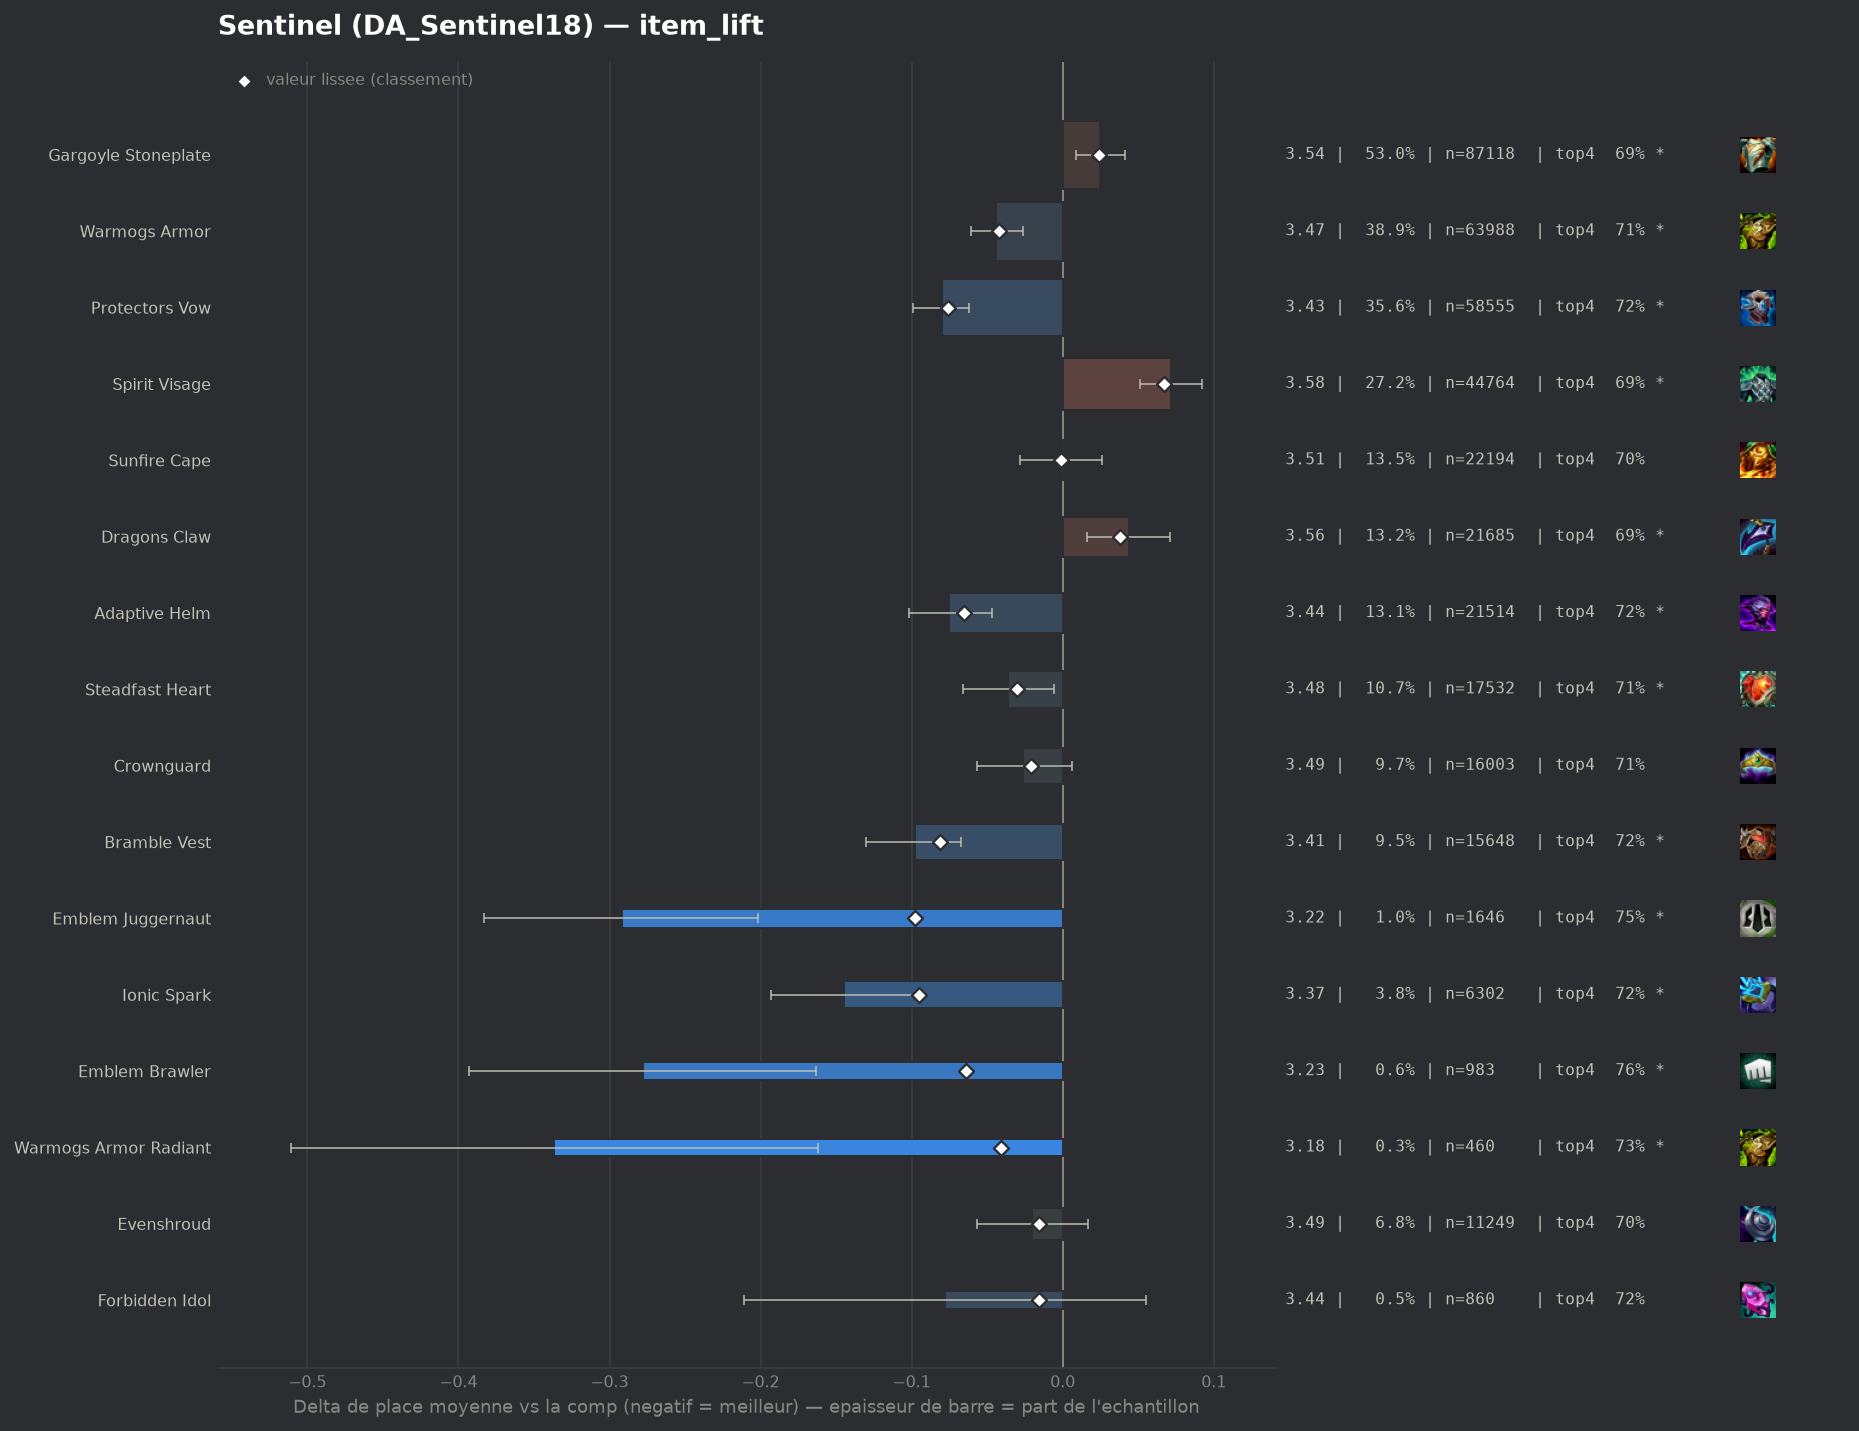

Values plotted in this chart, from the file beside it:
group, label, n, share, avg_place, shrunk_avg, score, d_avg, d_avg_pess, impact, d_top4, win, top2, top4, sd, z, p, significant
pepite, Emblem Juggernaut, 1646, 0.01001, 3.221, 3.415, -0.098, -0.292, -0.202, 0.001, 0.0538, 0.2078, 0.432, 0.7539, 1.862, -6.33, 0.0, True
pepite, Ionic Spark, 6302, 0.03834, 3.368, 3.418, -0.095, -0.145, -0.096, 0.0036, 0.024, 0.1947, 0.3983, 0.7242, 1.916, -5.88, 0.0, True
populaire, Bramble Vest, 15648, 0.0952, 3.414, 3.431, -0.081, -0.098, -0.067, 0.0077, 0.0228, 0.1801, 0.3832, 0.723, 1.903, -6.17, 0.0, True
populaire, Protectors Vow, 58555, 0.3562, 3.432, 3.437, -0.076, -0.08, -0.062, 0.0271, 0.0174, 0.1809, 0.3798, 0.7176, 1.918, -8.68, 0.0, True
populaire, Adaptive Helm, 21514, 0.1309, 3.438, 3.448, -0.065, -0.075, -0.047, 0.0085, 0.0174, 0.1828, 0.3804, 0.7176, 1.931, -5.32, 0.0, True
pepite, Emblem Brawler, 983, 0.00598, 3.235, 3.449, -0.064, -0.278, -0.163, 0.0004, 0.0557, 0.2096, 0.4059, 0.7558, 1.836, -4.73, 0.0, True
populaire, Warmogs Armor, 63988, 0.3893, 3.469, 3.471, -0.042, -0.044, -0.026, 0.0162, 0.0107, 0.1778, 0.3725, 0.7109, 1.927, -4.87, 0.0, True
pepite, Warmogs Armor Radiant, 460, 0.002799, 3.176, 3.471, -0.041, -0.337, -0.162, 0.0001, 0.0281, 0.2565, 0.4326, 0.7283, 1.909, -3.78, 0.00016, True
populaire, Steadfast Heart, 17532, 0.1067, 3.477, 3.483, -0.03, -0.036, -0.006, 0.0032, 0.0103, 0.1745, 0.3714, 0.7105, 1.921, -2.36, 0.01848, True
populaire, Crownguard, 16003, 0.09736, 3.487, 3.491, -0.021, -0.026, 0.0, 0.0021, 0.0059, 0.1771, 0.3716, 0.7061, 1.943, -1.6, 0.1096, False
pepite, Evenshroud, 11249, 0.06844, 3.492, 3.497, -0.016, -0.02, 0.0, 0.0011, 0.0, 0.1809, 0.3692, 0.7002, 1.942, -1.07, 0.2824, False
pepite, Forbidden Idol, 860, 0.005232, 3.435, 3.497, -0.016, -0.078, 0.0, 0.0001, 0.0196, 0.2058, 0.3872, 0.7198, 1.991, -1.15, 0.2521, False
, Horizon Focus, 450, 0.002738, 3.404, 3.5, -0.013, -0.108, 0.0, 0.0, 0.0087, 0.2356, 0.4044, 0.7089, 2.064, -1.11, 0.2658, False
, Protectors Vow Radiant, 147, 0.0008943, 3.354, 3.506, -0.007, -0.159, 0.0, 0.0, 0.0005, 0.2313, 0.4082, 0.7007, 1.975, -0.98, 0.329, False
, Lightshield Crest, 1124, 0.006838, 3.488, 3.507, -0.006, -0.024, 0.0, 0.0, 0.0035, 0.1788, 0.371, 0.7037, 1.953, -0.42, 0.6764, False
populaire, Sunfire Cape, 22194, 0.135, 3.512, 3.512, -0.001, -0.001, 0.0, 0.0001, 0.0024, 0.1693, 0.3608, 0.7026, 1.919, -0.08, 0.9325, False
, Spirit Visage Radiant, 205, 0.001247, 3.488, 3.511, -0.001, -0.025, 0.0, 0.0, 0.0315, 0.1707, 0.3805, 0.7317, 1.974, -0.18, 0.8561, False
, Dragons Claw Radiant, 46, 0.0002799, 3.87, 3.518, 0.005, 0.357, 0.0, -0.0, -0.0915, 0.1304, 0.2826, 0.6087, 1.941, 1.25, 0.2125, False
, Gargoyle Stoneplate Radiant, 325, 0.001977, 3.575, 3.518, 0.006, 0.063, 0.0, -0.0, 0.0044, 0.1569, 0.3169, 0.7046, 1.874, 0.6, 0.5478, False
, Emblem Sprykin, 118, 0.0007179, 3.763, 3.521, 0.009, 0.25, 0.0, -0.0, -0.0815, 0.1356, 0.322, 0.6186, 1.947, 1.39, 0.1635, False
, Emblem Elderwood, 105, 0.0006388, 3.905, 3.525, 0.012, 0.392, 0.0, -0.0, -0.0907, 0.2, 0.3429, 0.6095, 2.262, 1.78, 0.07584, False
, Titans Resolve, 191, 0.001162, 3.749, 3.526, 0.013, 0.236, 0.0, -0.0, -0.0772, 0.1728, 0.3194, 0.623, 1.982, 1.64, 0.1002, False
, Emblem Defender, 413, 0.002513, 3.634, 3.526, 0.014, 0.122, 0.0, -0.0, -0.0513, 0.1889, 0.3656, 0.6489, 2.026, 1.22, 0.2234, False
, Void Gauntlet, 308, 0.001874, 3.737, 3.532, 0.019, 0.224, 0.008, -0.0, -0.0671, 0.1623, 0.3182, 0.6331, 1.934, 2.03, 0.04209, True
, Hullcrusher, 217, 0.00132, 3.839, 3.533, 0.02, 0.326, 0.049, -0.0, -0.0689, 0.1567, 0.3134, 0.6313, 2.083, 2.3, 0.02125, True
, Emblem Coven, 97, 0.0005901, 4.268, 3.534, 0.022, 0.755, 0.342, -0.0, -0.1435, 0.1134, 0.2268, 0.5567, 2.073, 3.59, 0.00034, True
populaire, Gargoyle Stoneplate, 87118, 0.53, 3.537, 3.537, 0.024, 0.025, 0.009, -0.0125, -0.0054, 0.1722, 0.36, 0.6948, 1.949, 3.01, 0.00262, True
, Component Tear Of The Goddess, 76, 0.0004624, 4.605, 3.538, 0.025, 1.092, 0.644, -0.0, -0.2002, 0.0789, 0.1711, 0.5, 1.994, 4.78, 0.0, True
, Bloodthirster, 143, 0.00087, 4.238, 3.543, 0.03, 0.725, 0.387, -0.0, -0.1757, 0.1329, 0.2448, 0.5245, 2.058, 4.21, 3e-05, True
, Aegis Of Dawn, 585, 0.003559, 3.75, 3.549, 0.036, 0.238, 0.087, -0.0001, -0.0369, 0.1299, 0.2872, 0.6632, 1.855, 3.09, 0.00199, True
populaire, Dragons Claw, 21685, 0.1319, 3.556, 3.551, 0.038, 0.044, 0.016, -0.005, -0.0064, 0.1609, 0.354, 0.6938, 1.927, 3.12, 0.00178, True
, The Indomitable, 1446, 0.008797, 3.657, 3.557, 0.044, 0.144, 0.042, -0.0004, -0.0321, 0.1508, 0.3423, 0.668, 1.968, 2.77, 0.00555, True
, Aegis Of Dusk, 661, 0.004021, 3.829, 3.566, 0.053, 0.316, 0.162, -0.0002, -0.0678, 0.1392, 0.3147, 0.6324, 2.016, 4.02, 6e-05, True
, Steraks Gage, 1836, 0.01117, 3.674, 3.571, 0.058, 0.161, 0.068, -0.0006, -0.0455, 0.1634, 0.3546, 0.6547, 2.023, 3.4, 0.00067, True
, Moguls Mail, 1835, 0.01116, 3.68, 3.573, 0.06, 0.167, 0.074, -0.0007, -0.0468, 0.1782, 0.3411, 0.6534, 2.033, 3.51, 0.00045, True
populaire, Spirit Visage, 44764, 0.2723, 3.584, 3.579, 0.067, 0.072, 0.051, -0.0181, -0.0127, 0.1601, 0.3467, 0.6875, 1.934, 6.93, 0.0, True
, Component Negatron Cloak, 474, 0.002884, 4.614, 3.652, 0.139, 1.101, 0.919, -0.0004, -0.2529, 0.0738, 0.1983, 0.4473, 2.017, 11.87, 0.0, True
, Component Chain Vest, 583, 0.003547, 4.503, 3.662, 0.149, 0.99, 0.818, -0.0005, -0.189, 0.0858, 0.2007, 0.5111, 2.112, 11.3, 0.0, True
, Component Giants Belt, 1400, 0.008517, 4.454, 3.794, 0.281, 0.941, 0.83, -0.0024, -0.1938, 0.0971, 0.22, 0.5064, 2.12, 16.56, 0.0, True
